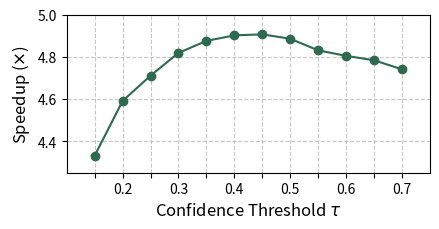

The matplotlib source for this figure: (Note: this script raises an exception after producing the figure.)
# %%
import matplotlib.pyplot as plt
import numpy as np

# Data from the log
thresholds = [0.15, 0.2, 0.25, 0.3, 0.35, 0.4, 0.45, 0.5, 0.55, 0.6, 0.65, 0.7]
speedup = [4.33, 4.59, 4.71, 4.818, 4.875, 4.901, 4.906, 4.885, 4.83, 4.804, 4.783, 4.740]

# Sort data by 'compute' (X-axis) so the line moves consistently from left to right
data = sorted(zip(thresholds, speedup))
x_values, y_values = zip(*data)

# Create the plot
fig, ax = plt.subplots(figsize=(4.5, 2.4))
ax.plot(x_values, y_values, marker='o', linestyle='-', color='#2D6A4F', markersize=6)

# --- Updated Ticks Logic ---
# Define all tick positions (0.15, 0.20, ..., 0.70)
ticks = np.arange(0.15, 0.71, 0.05)
# Define labels: only show labels for 0.2, 0.3, ..., 0.7
# We use round(t*100)%10 == 0 to identify the "0.x" values vs the "0.x5" values
labels = [f"{t:.1f}" if round(t * 100) % 10 == 0 else "" for t in ticks]

ax.set_xticks(ticks)
ax.set_xticklabels(labels)
# ---------------------------

# Labeling
ax.set_xlabel("Confidence Threshold $\\tau$", fontsize=12)
ax.set_ylabel("Speedup ($\\times$)", fontsize=12)
ax.set_ylim(4.25, 5)
ax.set_xlim(0.1, 0.75)
ax.tick_params(axis='both', which='major', labelsize=10)

# Styling
ax.grid(True, linestyle='--', alpha=0.7)
fig.tight_layout()

# Display the plot
plt.show()
fig.savefig(f"../figures/micro_threshold.pdf", dpi=500, bbox_inches='tight')
# %%